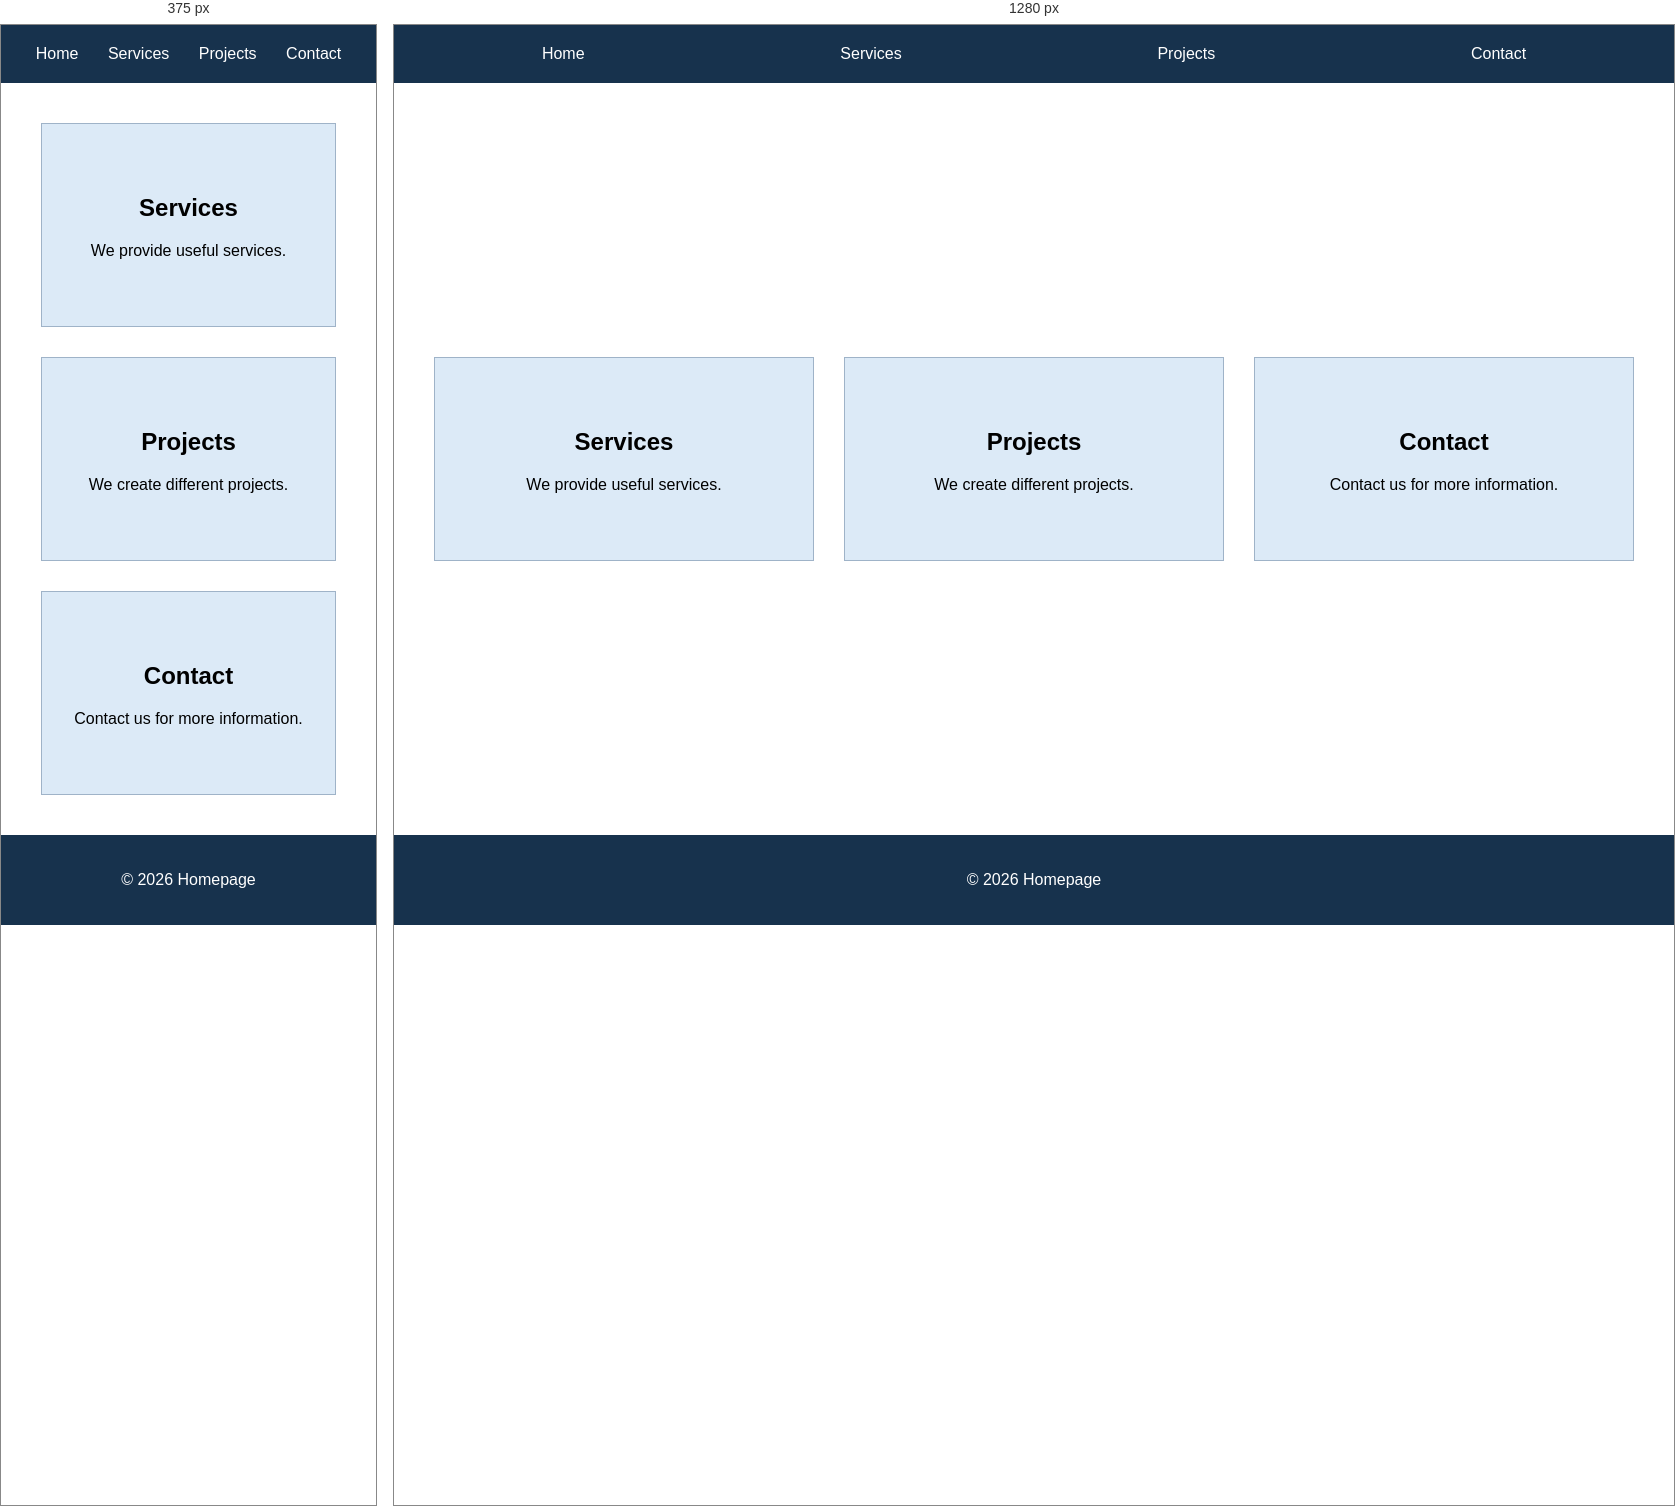
Rendered at 375 px and 1280 px, left to right.

<!-- file: 03_flexbox_homepage.html -->
<!DOCTYPE html>
<html>
<head>
    <title>Homepage</title>
    <style>
        * {
            box-sizing: border-box;
        }

        body {
            margin: 0;
            min-height: 100vh;
            display: flex;
            flex-direction: column;
            font-family: Arial, sans-serif;
        }

        header {
            padding: 20px;
            background-color: #17324d;
        }

        nav {
            display: flex;
            justify-content: space-around;
        }

        nav a {
            color: white;
            text-decoration: none;
        }

        main {
            flex: 1;
            display: flex;
            justify-content: center;
            align-items: center;
            gap: 30px;
            padding: 40px;
        }

        .box {
            flex: 1;
            padding: 50px 20px;
            text-align: center;
            background-color: #dceaf7;
            border: 1px solid #9fb3c8;
            transition: 0.3s;
        }

        .box:hover {
            transform: rotate(2deg);
        }

        footer {
            width: 100%;
            text-align: center;
            padding: 20px;
            background-color: #17324d;
            color: white;
        }

        @media (max-width: 700px) {
            main {
                flex-direction: column;
            }

            .box {
                width: 100%;
            }
        }
    </style>
</head>
<body>

<header>
    <nav>
        <a href="#">Home</a>
        <a href="#">Services</a>
        <a href="#">Projects</a>
        <a href="#">Contact</a>
    </nav>
</header>

<main>
    <div class="box">
        <h2>Services</h2>
        <p>We provide useful services.</p>
    </div>

    <div class="box">
        <h2>Projects</h2>
        <p>We create different projects.</p>
    </div>

    <div class="box">
        <h2>Contact</h2>
        <p>Contact us for more information.</p>
    </div>
</main>

<footer>
    <p>© 2026 Homepage</p>
</footer>

</body>
</html>